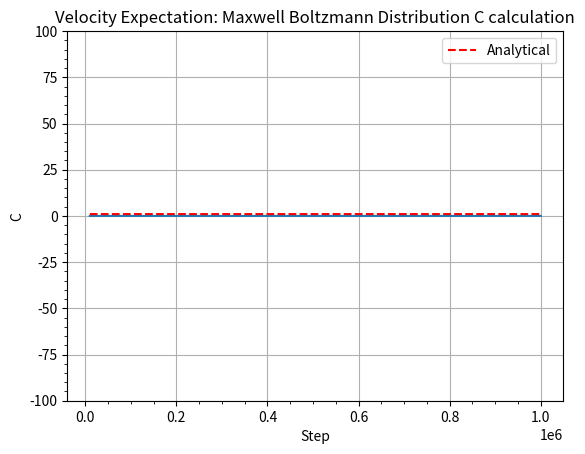

Here is the Python script that generated this plot:
import os

import matplotlib.animation as animation
import matplotlib.pyplot as plt
import numpy as np
import scipy.constants as sc
from matplotlib.animation import FuncAnimation

# Intial parameters

i_velocity = 1e6
mass = sc.m_e
temperature = 280  # Kelvin
saveF = False
saveT = True


# ---------------------------- Analytical ----------------------------


def Boltz(m, T, v):
    """
    m = Mass
    T = Temperature
    v = initial velocity
    """
    return (
        (((m) / (2 * np.pi * sc.k * T)) ** (3 / 2))
        * (4 * np.pi * v**2)
        * np.exp((-m * v**2) / (2 * sc.k * T))
    )


v_vals = np.arange(0, 0.3e6, 1)
boltz = []
for i in v_vals:
    boltz.append(Boltz(mass, temperature, i))

# ---------------------------- Metropolis Hastings ----------------------------


def ratio(fa, fb, xa, xb):
    Rab = (fb / fa) * (xa / xb)
    # Rba = 1/Rab
    return Rab


def accept_or_reject(R):
    """
    R stands for both a->b or b->a, but for now just incase this is for a->b
    """
    return min(1, R)


def Metro(v, T, m, lamb, N=1000000):
    sample = []
    for _ in range(N):
        if v < 0:
            v = abs(v)
        fv1 = Boltz(m, T, v)
        v_prop = v / lamb + np.random.random() * ((lamb * v) - (v / lamb))
        fv2 = Boltz(m, T, v_prop)
        R = ratio(fv1, fv2, v, v_prop)
        acceptance_prob = accept_or_reject(R)
        u = np.random.random()
        if u < acceptance_prob:
            v = v_prop
        sample.append(v)

    return sample


# ---------------------------- Results ----------------------------
""" Animation 
sample = Metro(i_velocity,temperature,mass,2)

# ---------------------------- Plotting ----------------------------

plt.hist(sample, bins=100, density=True, label='Markov Chain Monte Carlo Numerical')

plt.plot(v_vals,boltz, label = 'Analytical', color = 'r')
plt.grid()
plt.title('Maxwell Boltzmann Distribution')
plt.xlabel('Velocity (M/s)')
plt.ylabel('f(v)')
plt.legend()
plt.xlim(0, 3e5)
plt.ylim(0, max(boltz)*1.2)

plt.minorticks_on()
plt.close()


fig, ax = plt.subplots()
bins = np.linspace(0, 3e5, 100)

ax.plot(v_vals, boltz, 'r-', label='Analytical')
hist_plot = ax.hist([], bins=bins, density=True, alpha=0.6, label='MCMC Samples')[2]
ax.set_xlim(0, 3e5)
ax.set_ylim(0, max(boltz)*1.2)
ax.set_xlabel('Velocity (m/s)')
ax.set_ylabel('f(v)')
ax.set_title('Maxwell Boltzmann Distribution')

ax.legend()
ax.grid(True)

def update(frame):
    ax.clear()
    ax.plot(v_vals, boltz, 'r-', label='Analytical')
    ax.hist(sample[:frame], bins=bins, density=True, alpha=0.6, label=f'MCMC Samples (N={frame})')
    ax.set_xlim(0, 3e5)
    ax.set_ylim(0, max(boltz)*1.2)
    ax.set_xlabel('Velocity (m/s)')
    ax.set_ylabel('f(v)')
    ax.set_title('Maxwell Boltzmann Distribution')

    ax.legend()
    ax.grid(True)
    return ax,

frames = np.arange(10000, len(sample), 50000)
ani = animation.FuncAnimation(fig, update, frames=frames, blit=False, repeat=False)


"""

if saveF:  # Saving gifs
    path = r"C:\Users\<user>\OneDrive\Desktop\Folder\university\picgif"
    for i in range(1, 10001, 50):
        sample = Metro(i_velocity, temperature, mass, i)
        plt.hist(
            sample, bins=100, density=True, label="Markov Chain Monte Carlo Numerical"
        )

        plt.plot(v_vals, boltz, label="Analytical", color="r")
        plt.grid()
        plt.title(f"Maxwell Boltzmann Distribution for $\\lambda = ${i}")
        plt.xlabel("Velocity (M/s)")
        plt.ylabel("f(v)")
        plt.legend()
        plt.xlim(0, 3e5)
        plt.ylim(0, max(boltz) * 1.2)
        plt.minorticks_on()

        filename = f"MBlambda_{i}.png"
        file_path = os.path.join(path, filename)

        plt.savefig(file_path)
        plt.close()

        # import os, create file path and save to a path

aug_vp = (2 * 1 / np.sqrt(np.pi)) * np.sqrt((2 * sc.k * temperature) / mass)


def Metro_expectation(v, T, m, lamb, N=1000000, C=True):
    """
    The function g_o(x) that was used to perform the calculation for the integral and for C is e^-x
    """
    if C:
        sample = Metro(v, T, m, lamb, N)
        running = 0
        running_array = []
        steps = []
        for i in range(1, N+1):
            v_n = sample[i - 1]
            running += v_n
            running_array.append(running / i)
            steps.append(i)
        return running_array, steps
    else:
        # Int
        sample = Metro(v, T, m, lamb, N)
        V = np.array(sample) / v # Dividing all numbers by expected v or the v we start with ot try to 'normalise' so e^-x term doesn't explode
        running = 0
        running_array = []
        steps = []

        # C
        run_C = 0
        run_C_array = []
        for i in range(1, N+1):
            # Calculating C
            if i < 10000:
                continue
            if i >= 10000:
                denominator = np.exp(-1 * V[i - 1]) / Boltz(m, T, V[i - 1])
                run_C += denominator
                #print(f"Summing term: {run_C}")
                M_reciprocal_run_C = 1 / ((1 / i) * run_C)
                #print(f"C: {M_reciprocal_run_C}")
                run_C_array.append(M_reciprocal_run_C)

                v_n = V[i - 1]
                running += v_n
                running_array.append(M_reciprocal_run_C * (running / i))
                steps.append(i)
    return running_array, steps, run_C_array


def Metro_expectation2(v, T, m, lamb, N=1000000, C=True):
    """
    The function g_o(x) that was used to perform the calculation of C is sin(x)/x
    """
    if C:
        sample = Metro(v, T, m, lamb, N)
        running = 0
        running_array = []
        steps = []
        for i in range(1, N):
            v_n = sample[i - 1]
            running += v_n
            running_array.append(running / i)
            steps.append(i)
        return running_array, steps
    else:
        # Int
        sample = Metro(v, T, m, lamb, N)
        running = 0
        running_array = []
        steps = []

        # C
        run_C = 0
        run_C_array = []

        for i in range(1, N):
            # Calculating C
            denominator = np.sin(sample[i - 1]) / (
                sample[i - 1] * Boltz(m, T, sample[i - 1])
            )
            run_C += denominator
            M_reciprocal_run_C = (np.pi / 2) * i * (1 / run_C)
            run_C_array.append(M_reciprocal_run_C)

            v_n = sample[i - 1]
            running += v_n
            running_array.append(M_reciprocal_run_C * (running / i))
            steps.append(i)
    return running_array, steps, run_C_array


if saveF:
    path = r"C:\Users\<user>\OneDrive\Desktop\Folder\university\picgif2"
    for i in np.linspace(0.5, 6, 100):
        run, step = Metro_expectation(aug_vp, temperature, mass, i, 1000000)

        plt.plot(step, run)
        plt.plot(step, [aug_vp] * len(step), "r--", label="Analytical")
        plt.grid()
        plt.title(
            f"Velocity Expectation: Maxwell Boltzmann Distribution with $C = 1$, $\\lambda = ${round(i,3)}"
        )
        plt.xlabel("Step")
        plt.ylim(103000, 105000)
        plt.ylabel("$<v>$")
        plt.legend()
        plt.minorticks_on()

        filename = f"EMBlambda_{round(i,3)}.png"
        file_path = os.path.join(path, filename)
        print(f"graph done!")

        plt.savefig(file_path)
        plt.close()
# sample = Metro(aug_vp,temperature,mass,2)
run, step, C = Metro_expectation(aug_vp, temperature, mass, 1.8, 1000000, False)

plt.plot(step, C)
plt.plot(step, [1] * len(step), "r--", label="Analytical")
plt.ylim(-100, 100)
# plt.plot(step,run)
# plt.plot(step,[aug_vp] * len(step),'r--', label = 'Analytical')
# plt.plot(v_vals,np.array(boltz) * 1e6, label = 'Analytical', color = 'r')
plt.grid()
plt.title("Velocity Expectation: Maxwell Boltzmann Distribution C calculation")
plt.xlabel("Step")
plt.ylabel("C")
plt.legend()
plt.minorticks_on()
plt.show()
